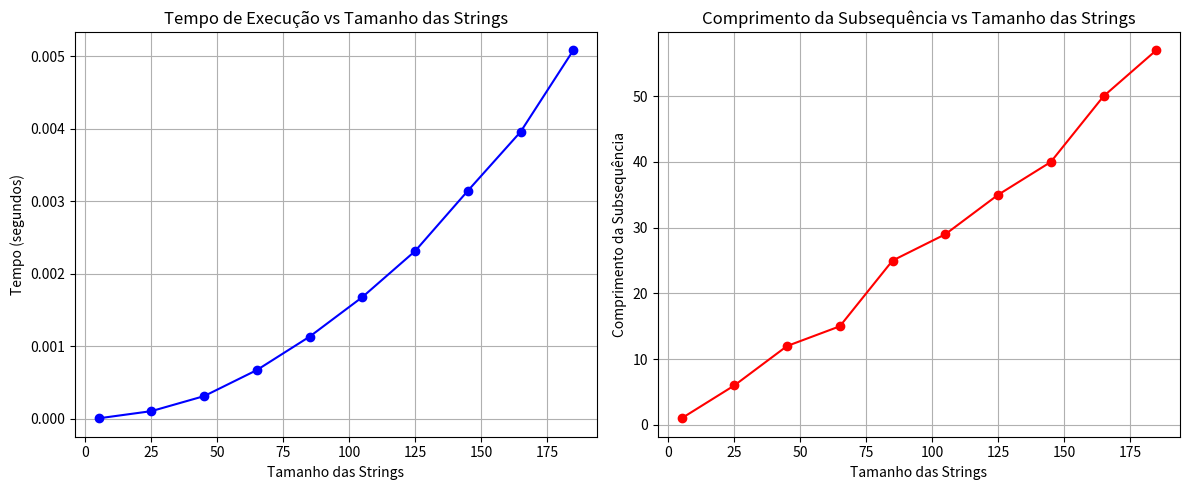

Generate this figure with matplotlib:


from time import perf_counter
import matplotlib.pyplot as plt
import random
import string




def encontrar_subsequencia(str1, str2):
   m, n = len(str1), len(str2)
   matriz = [[0] * (n + 1) for _ in range(m + 1)]


   for i in range(1, m + 1):
       for j in range(1, n + 1):
           if str1[i - 1] == str2[j - 1]:
               matriz[i][j] = matriz[i - 1][j - 1] + 1
           else:
               matriz[i][j] = max(matriz[i - 1][j], matriz[i][j - 1])


   subsequencia = []
   i, j = m, n
   while i > 0 and j > 0:
       if str1[i - 1] == str2[j - 1]:
           subsequencia.append(str1[i - 1])
           i -= 1
           j -= 1
       elif matriz[i - 1][j] > matriz[i][j - 1]:
           i -= 1
       else:
           j -= 1


   return matriz[m][n], ''.join(reversed(subsequencia))




def visualizar_matriz(str1, str2):
   m, n = len(str1), len(str2)
   matriz = [[0] * (n + 1) for _ in range(m + 1)]


   for i in range(1, m + 1):
       for j in range(1, n + 1):
           if str1[i - 1] == str2[j - 1]:
               matriz[i][j] = matriz[i - 1][j - 1] + 1
           else:
               matriz[i][j] = max(matriz[i - 1][j], matriz[i][j - 1])


   print("\nMatriz de programação dinâmica:")
   print("   ", end=" ")
   print("   ".join(str2))
   for i in range(m + 1):
       if i == 0:
           print(" ", end=" ")
       else:
           print(str1[i - 1], end=" ")
       for j in range(n + 1):
           print(f"{matriz[i][j]:2d}", end=" ")
       print()
   return matriz




def gerar_string_aleatoria(tamanho):
   return ''.join(random.choices(string.ascii_lowercase, k=tamanho))




def testar_casos():
   casos_teste = [
       ("abcde", "ace", "Caso básico"),
       ("AGGTAB", "GXTXAYB", "DNA exemplo"),
       ("programa", "algoritmo", "Palavras relacionadas"),
       ("python", "javascript", "Linguagens de programação"),
       ("11111", "11111", "Strings iguais")
   ]


   for str1, str2, descricao in casos_teste:
       print(f"\nTestando: {descricao}")
       print(f"String 1: {str1}")
       print(f"String 2: {str2}")


       inicio = perf_counter()
       matriz = visualizar_matriz(str1, str2)
       comprimento, subsequencia = encontrar_subsequencia(str1, str2)
       tempo = perf_counter() - inicio


       print(f"Comprimento da maior subsequência: {comprimento}")
       print(f"Subsequência encontrada: {subsequencia}")
       print(f"Tempo de execução: {tempo:.6f} segundos")




def analisar_desempenho():
   tamanhos = range(5, 201, 20)
   tempos = []
   comprimentos = []


   for n in tamanhos:
       str1 = gerar_string_aleatoria(n)
       str2 = gerar_string_aleatoria(n)


       inicio = perf_counter()
       comprimento, _ = encontrar_subsequencia(str1, str2)
       tempo = perf_counter() - inicio


       tempos.append(tempo)
       comprimentos.append(comprimento)


       print(f"\nTamanho {n}:")
       print(f"Tempo: {tempo:.6f} segundos")
       print(f"Comprimento da subsequência: {comprimento}")


   plt.figure(figsize=(12, 5))


   plt.subplot(1, 2, 1)
   plt.plot(tamanhos, tempos, 'b-', marker='o')
   plt.title('Tempo de Execução vs Tamanho das Strings')
   plt.xlabel('Tamanho das Strings')
   plt.ylabel('Tempo (segundos)')
   plt.grid(True)


   plt.subplot(1, 2, 2)
   plt.plot(tamanhos, comprimentos, 'r-', marker='o')
   plt.title('Comprimento da Subsequência vs Tamanho das Strings')
   plt.xlabel('Tamanho das Strings')
   plt.ylabel('Comprimento da Subsequência')
   plt.grid(True)


   plt.tight_layout()
   return plt




if __name__ == "__main__":
   print("Executando testes com casos predefinidos...")
   testar_casos()


   print("\nIniciando análise de desempenho...")
   plt = analisar_desempenho()
   plt.show()
